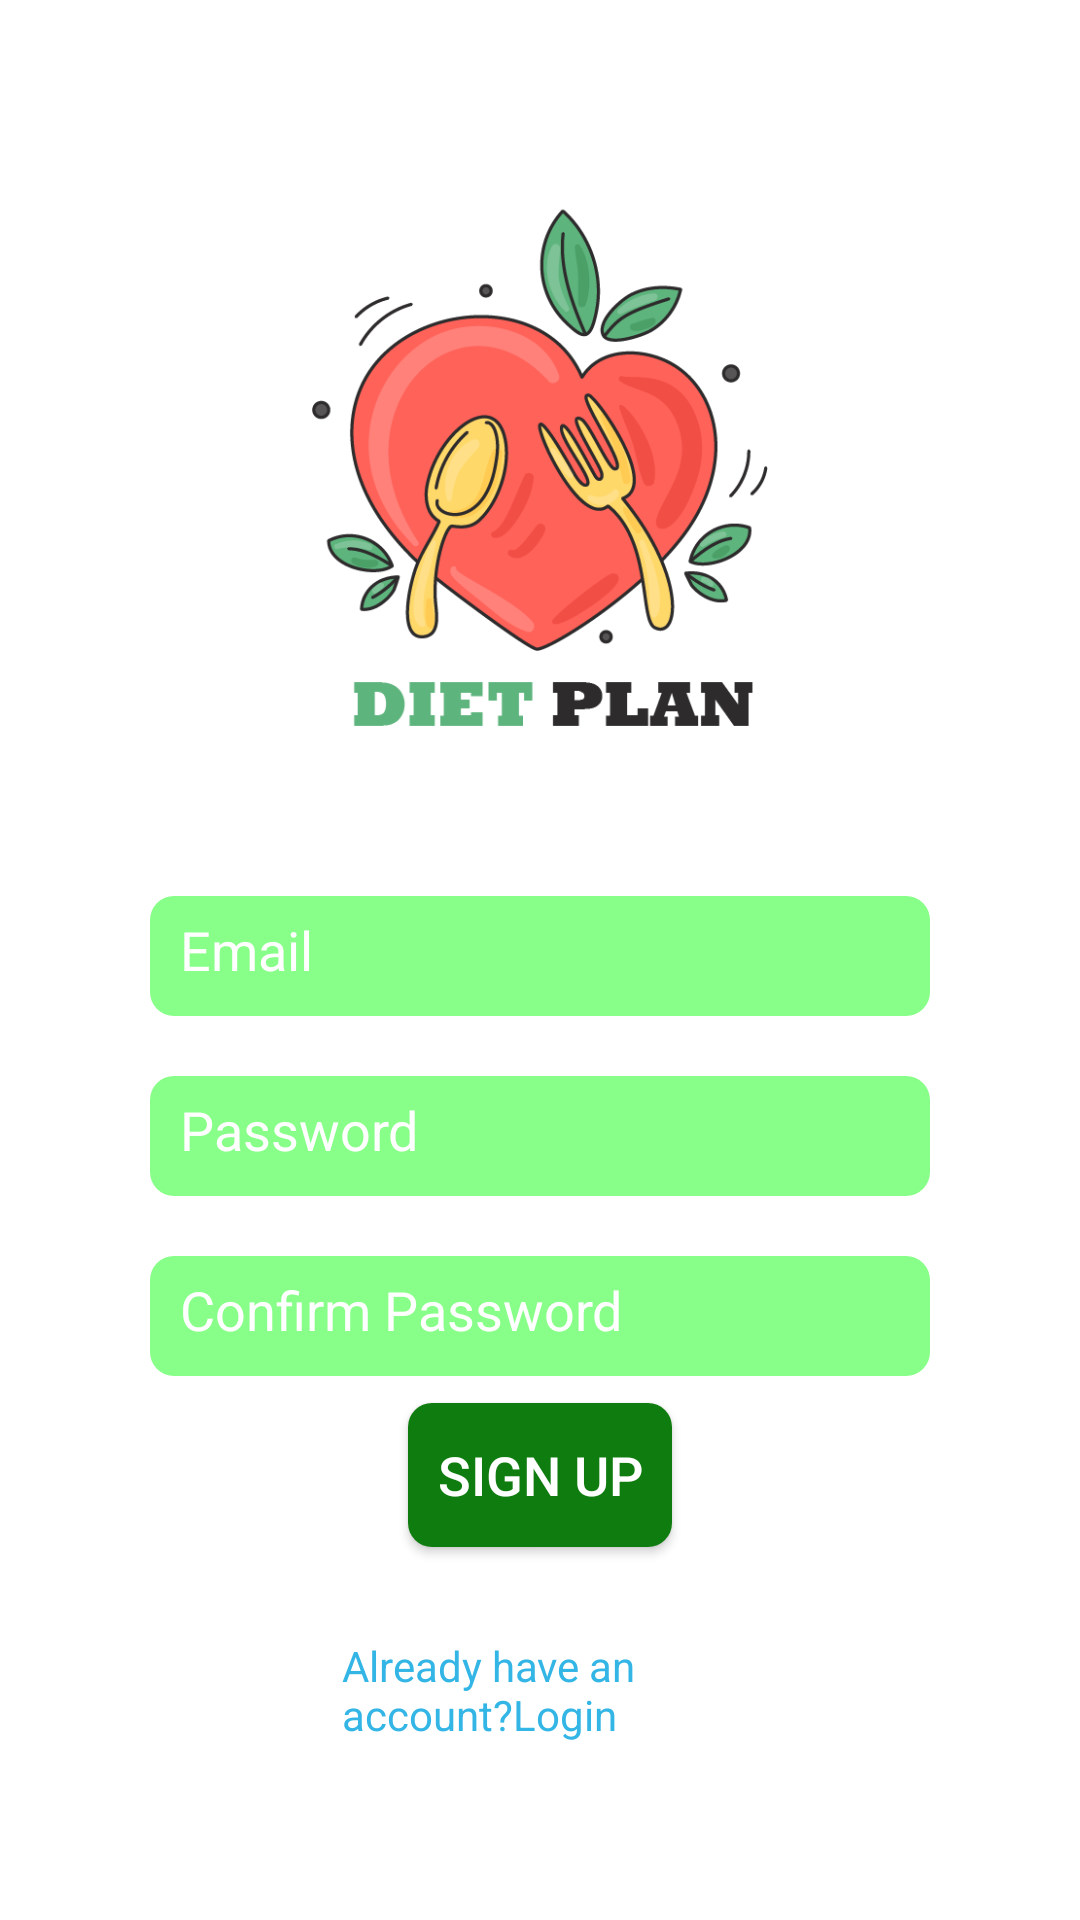

Reconstruct the res/layout file that produces this screen, plus the resources it refers to.
<!-- AndroidManifest.xml: activity theme AppTheme -->
<!-- res/layout/activity_signup.xml -->
<RelativeLayout xmlns:android="http://schemas.android.com/apk/res/android"
    xmlns:tools="http://schemas.android.com/tools"
    android:layout_width="match_parent"
    android:layout_height="match_parent"
    tools:context=".SignUpActivity"
    android:background="@drawable/bg"
    android:gravity="center">


    <ImageView
        android:id="@+id/logo"
        android:layout_width="200dp"
        android:layout_height="200dp"
        android:layout_alignParentStart="true"
        android:layout_alignParentEnd="true"
        android:layout_marginStart="104dp"
        android:layout_marginEnd="104dp"
        android:src="@drawable/logo" />

    <EditText
        android:id="@+id/editTextEmail"
        android:layout_width="300dp"
        android:layout_height="40dp"
        android:layout_below="@id/logo"
        android:layout_alignParentStart="true"
        android:layout_alignParentEnd="true"
        android:layout_marginStart="50dp"
        android:layout_marginTop="40dp"
        android:layout_marginEnd="50dp"
        android:background="@drawable/lightgreen"
        android:hint="Email"
        android:inputType="textEmailAddress"
        android:padding="10dp"
        android:textColorHint="@color/white"/>

    <EditText
        android:id="@+id/editTextPassword"
        android:layout_width="300dp"
        android:layout_height="40dp"
        android:layout_below="@id/editTextEmail"
        android:layout_alignParentStart="true"
        android:layout_alignParentEnd="true"
        android:layout_marginStart="50dp"
        android:layout_marginTop="20dp"
        android:layout_marginEnd="50dp"
        android:padding="10dp"
        android:background="@drawable/lightgreen"
        android:textColorHint="@color/white"
        android:hint="Password"
        android:inputType="textPassword" />

    <EditText
        android:id="@+id/editTextConfirmPassword"
        android:layout_width="300dp"
        android:layout_height="40dp"
        android:layout_below="@id/editTextPassword"
        android:layout_alignParentStart="true"
        android:layout_alignParentEnd="true"
        android:layout_marginStart="50dp"
        android:layout_marginTop="20dp"
        android:layout_marginEnd="50dp"
        android:padding="10dp"
        android:background="@drawable/lightgreen"
        android:textColorHint="@color/white"
        android:hint="Confirm Password"
        android:inputType="textPassword" />

    <Button
        android:id="@+id/btnSignUp"
        android:layout_width="wrap_content"
        android:layout_height="wrap_content"
        android:layout_below="@id/editTextConfirmPassword"
        android:layout_marginTop="9dp"
        android:textSize="18dp"
        android:background="@drawable/darkgreen"
        android:text="Sign Up"
        android:textColor="@color/white"
        android:layout_centerHorizontal="true"/>

    <TextView
        android:id="@+id/textViewLogin"
        android:layout_width="wrap_content"
        android:layout_height="wrap_content"
        android:layout_below="@id/btnSignUp"
        android:layout_alignParentStart="true"
        android:layout_alignParentEnd="true"
        android:layout_marginStart="114dp"
        android:layout_marginTop="30dp"
        android:layout_marginEnd="103dp"
        android:text="Already have an account?Login"
        android:textColor="@android:color/holo_blue_light" />
</RelativeLayout>
<!-- resources referenced by this layout -->
<resources>
  <color name="white">#FFFFFFFF</color>
  <!-- drawable darkgreen (drawable) -->
  <?xml version="1.0" encoding="utf-8"?>
  <shape xmlns:android="http://schemas.android.com/apk/res/android">
      <solid android:color="#0F7C0F"/> 
      <corners android:radius="8dp"/> 
  </shape>
  <!-- drawable lightgreen (drawable) -->
  <?xml version="1.0" encoding="utf-8"?>
  <shape xmlns:android="http://schemas.android.com/apk/res/android">
      <solid android:color="#88FF88"/> 
      <corners android:radius="8dp"/> 
  </shape>
  <!-- drawable logo: png bitmap (drawable, 51473 bytes) -->
</resources>
